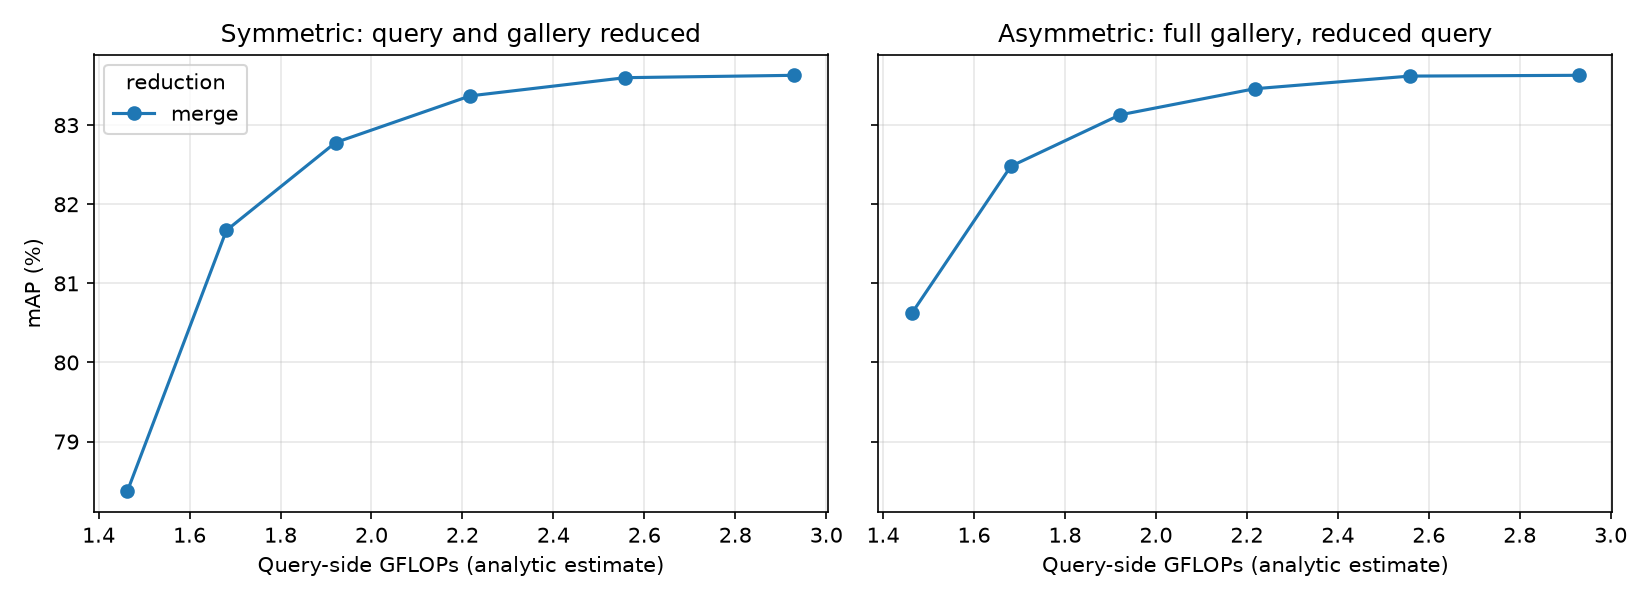

The data file committed next to this chart (first rows):
mode, keep, final_tokens, gflops, img_s, sym_mAP, sym_R1, asym_mAP, asym_R1, q_cos
none, 1.0, 129, 2.93, 8032, 83.63, 93.79, 83.63, 93.79, 1.0
merge, 0.9, 96, 2.558, 9374, 83.6, 93.71, 83.62, 93.74, 0.9979
merge, 0.8, 68, 2.217, 10870, 83.37, 94.03, 83.46, 93.85, 0.9918
merge, 0.7, 46, 1.921, 12620, 82.78, 93.79, 83.13, 93.88, 0.9803
merge, 0.6, 30, 1.681, 14008, 81.67, 92.99, 82.48, 92.93, 0.9592
merge, 0.5, 17, 1.463, 15659, 78.37, 91.57, 80.62, 92.55, 0.9025
